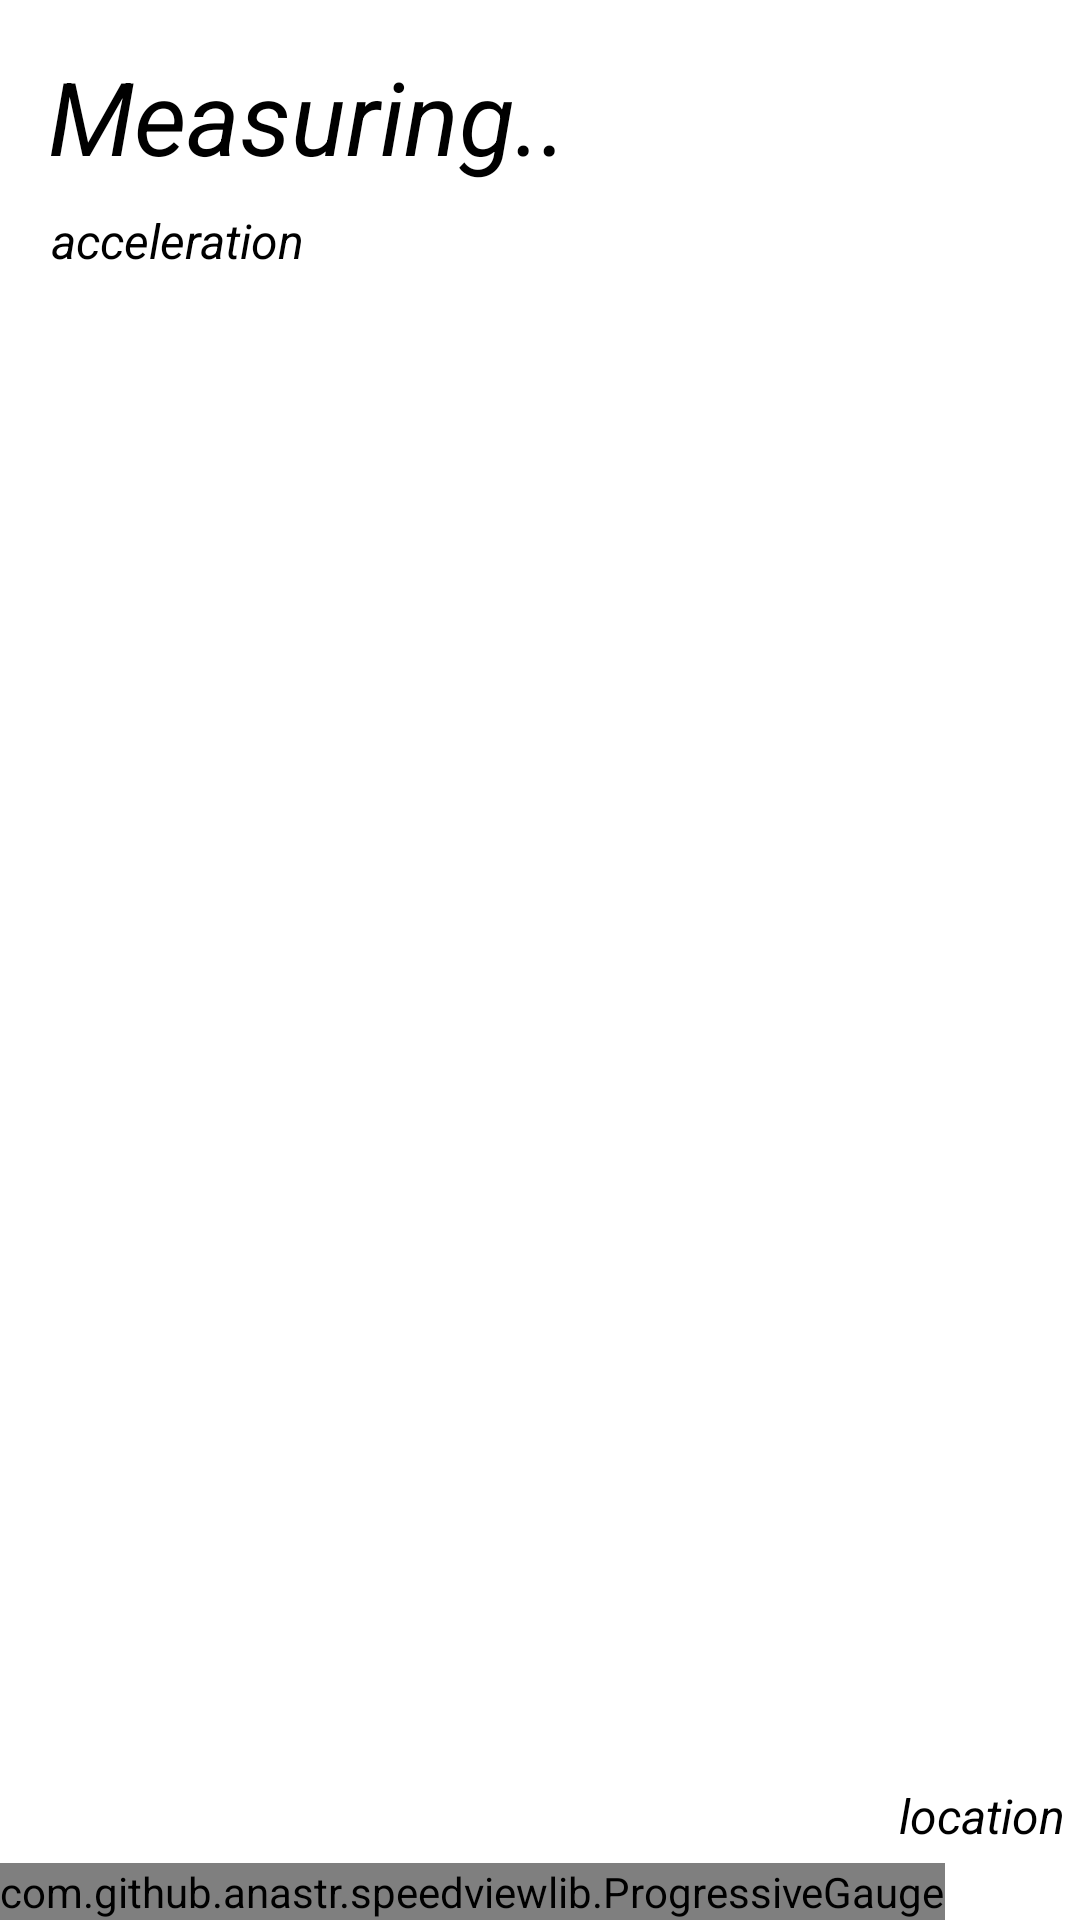

Layout XML and referenced resources for this Android screen:
<!-- AndroidManifest.xml: application theme Theme.SpeedoMeter -->
<!-- res/layout/activity_menu.xml -->
<?xml version="1.0" encoding="utf-8"?>
<androidx.constraintlayout.widget.ConstraintLayout xmlns:android="http://schemas.android.com/apk/res/android"
    xmlns:app="http://schemas.android.com/apk/res-auto"
    xmlns:tools="http://schemas.android.com/tools"
    android:layout_width="match_parent"
    android:layout_height="match_parent"
    android:background="@color/background"
    tools:context=".Menu">

    <TextView
        android:id="@+id/textView"
        android:layout_width="wrap_content"
        android:layout_height="wrap_content"
        android:layout_marginStart="16dp"
        android:layout_marginTop="16dp"
        android:text="@string/measuring"
        android:textColor="@color/text"
        android:textSize="34sp"
        android:textStyle="italic"
        app:layout_constraintStart_toStartOf="parent"
        app:layout_constraintTop_toTopOf="parent" />


    <com.github.anastr.speedviewlib.ProgressiveGauge
        android:id="@+id/speedView"
        android:layout_width="wrap_content"
        android:layout_height="wrap_content"
        app:layout_constraintBottom_toBottomOf="parent"
        app:layout_constraintEnd_toEndOf="parent"
        app:layout_constraintHorizontal_bias="0.0"
        app:layout_constraintStart_toStartOf="parent"
        app:sv_maxSpeed="200"
        app:sv_speedTextColor="@color/text"
        app:sv_unitTextColor="@color/text" />

    <TextView
        android:id="@+id/location_txt"
        android:layout_width="wrap_content"
        android:layout_height="wrap_content"
        android:layout_marginEnd="5dp"
        android:layout_marginBottom="5dp"
        android:text="@string/location"
        android:textColor="@color/text"
        android:textSize="16sp"
        android:textStyle="italic"
        app:layout_constraintBottom_toTopOf="@+id/speedView"
        app:layout_constraintEnd_toEndOf="parent" />

    <TextView
        android:id="@+id/accel_txt"
        android:layout_width="wrap_content"
        android:layout_height="wrap_content"
        android:layout_marginStart="1dp"
        android:layout_marginTop="8dp"
        android:text="@string/acceleration"
        android:textColor="@color/text"
        android:textSize="16sp"
        android:textStyle="italic"
        app:layout_constraintStart_toStartOf="@+id/textView"
        app:layout_constraintTop_toBottomOf="@+id/textView" />

</androidx.constraintlayout.widget.ConstraintLayout>
<!-- resources referenced by this layout -->
<resources>
  <color name="background">#FFFFFF</color>
  <color name="text">#000000</color>
  <string name="acceleration">acceleration</string>
  <string name="location">location</string>
  <string name="measuring">Measuring..</string>
  <style name="Theme.SpeedoMeter" parent="Theme.MaterialComponents.DayNight.NoActionBar">
          
          <item name="colorPrimary">@color/purple_500</item>
          <item name="colorPrimaryVariant">@color/purple_700</item>
          <item name="colorOnPrimary">@color/white</item>
          
          <item name="colorSecondary">@color/teal_200</item>
          <item name="colorSecondaryVariant">@color/teal_700</item>
          <item name="colorOnSecondary">@color/black</item>
          
          <item name="android:statusBarColor" tools:targetApi="l">@color/statusbar</item>
          
      </style>
  <color name="purple_500">#FF6200EE</color>
  <color name="purple_700">#FF3700B3</color>
  <color name="white">#FFFFFFFF</color>
  <color name="teal_200">#FF03DAC5</color>
  <color name="teal_700">#FF018786</color>
  <color name="black">#FF000000</color>
  <color name="statusbar">#20252C</color>
</resources>
